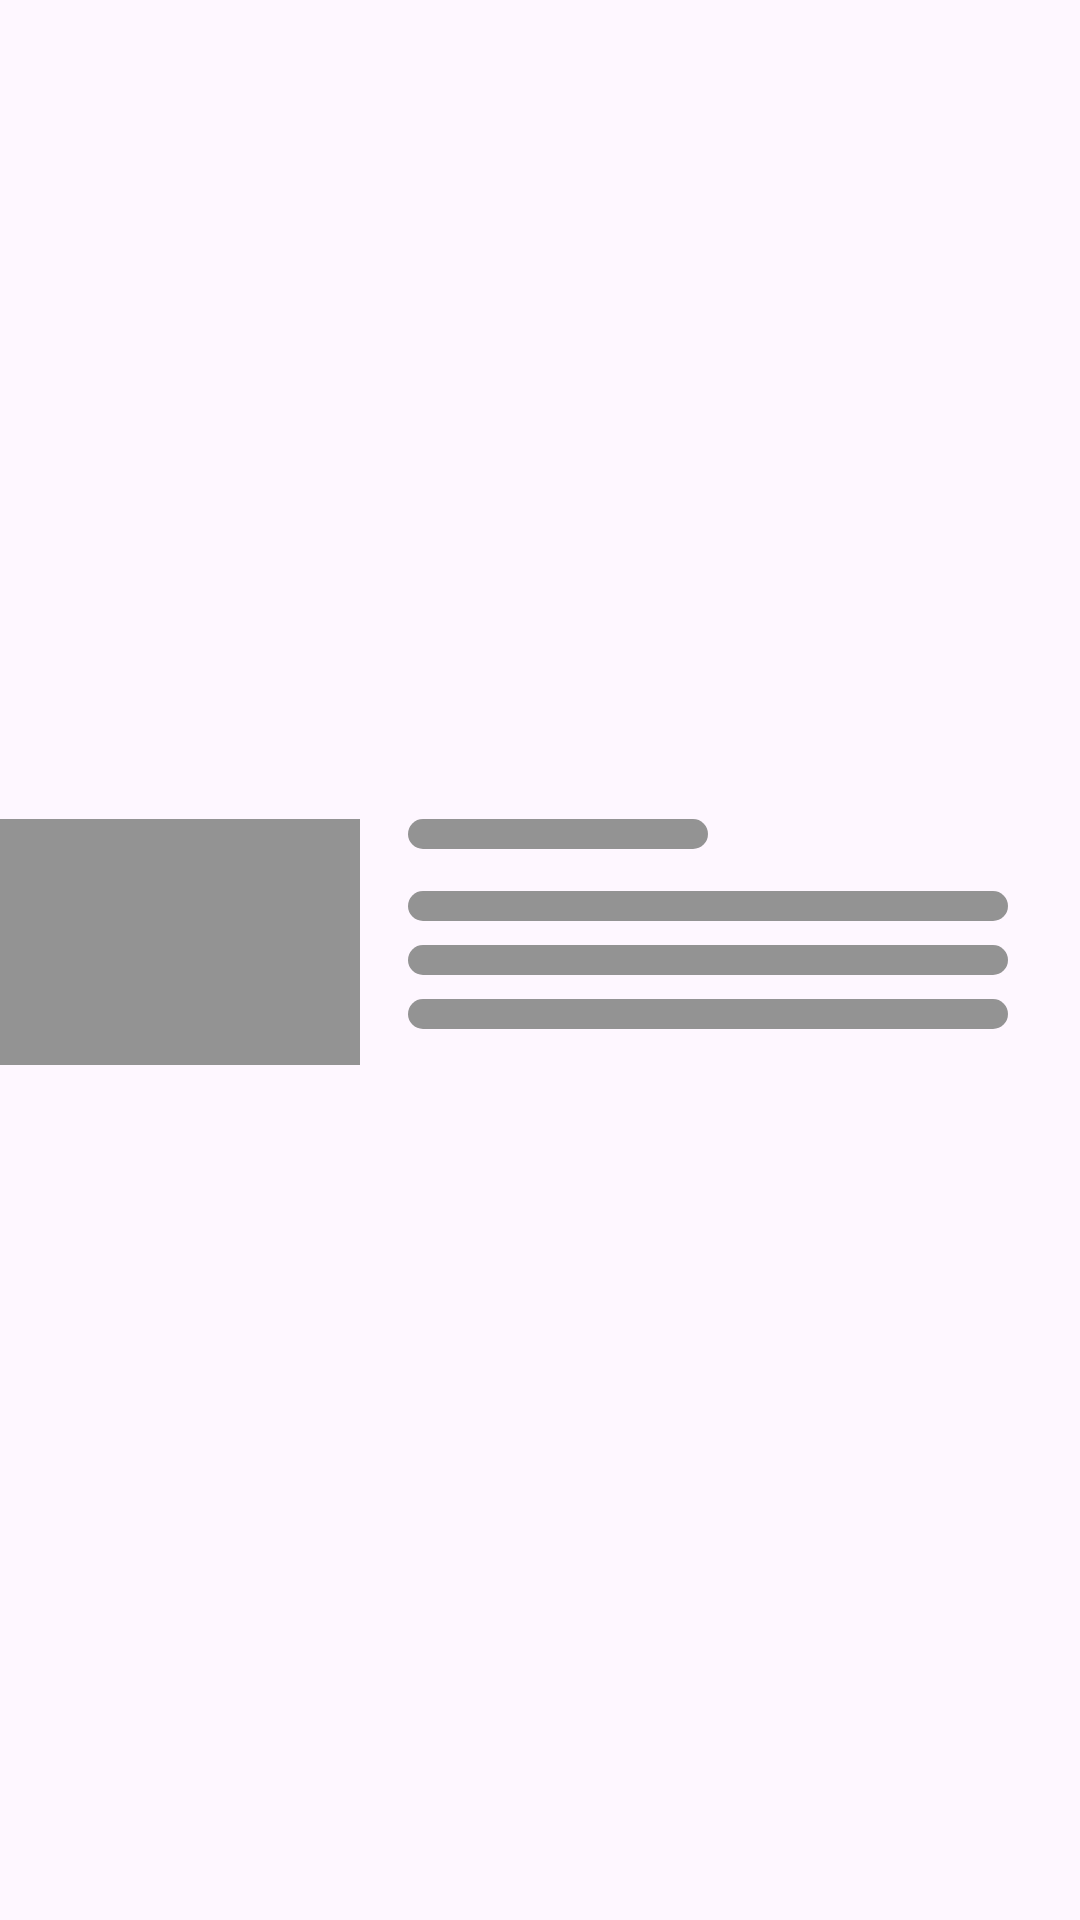

Write the Android layout XML for this screen, with the resource values it uses.
<!-- AndroidManifest.xml: application theme Theme.Capstone -->
<!-- res/layout/placeholder_item_article.xml -->
<?xml version="1.0" encoding="utf-8"?>
<androidx.constraintlayout.widget.ConstraintLayout xmlns:android="http://schemas.android.com/apk/res/android"
    xmlns:app="http://schemas.android.com/apk/res-auto"
    android:layout_width="match_parent"
    android:layout_height="wrap_content">

    <com.google.android.material.imageview.ShapeableImageView
        android:id="@+id/article_image"
        android:layout_width="120dp"
        android:layout_height="82dp"
        android:layout_marginBottom="12dp"
        android:background="@color/grey"
        app:shapeAppearanceOverlay="@style/RoundedSquare"
        android:contentDescription="@string/article_image"
        app:layout_constraintBottom_toBottomOf="parent"
        app:layout_constraintStart_toStartOf="parent"
        app:layout_constraintTop_toTopOf="parent" />

    <ImageView
        android:id="@+id/article_title"
        android:layout_width="100dp"
        android:layout_height="10dp"
        android:layout_marginStart="16dp"
        android:contentDescription="@string/article_title"
        android:background="@drawable/rounded_skeleton"
        app:layout_constraintStart_toEndOf="@id/article_image"
        app:layout_constraintTop_toTopOf="@id/article_image" />

    <ImageView
        android:id="@+id/article_description"
        android:layout_width="200dp"
        android:layout_height="10dp"
        android:background="@drawable/rounded_skeleton"
        android:layout_marginStart="16dp"
        android:layout_marginTop="14dp"
        android:contentDescription="@string/article_description"
        app:layout_constraintStart_toEndOf="@id/article_image"
        app:layout_constraintTop_toBottomOf="@id/article_title" />

    <ImageView
        android:id="@+id/article_description_2"
        android:layout_width="200dp"
        android:layout_height="10dp"
        android:background="@drawable/rounded_skeleton"
        android:layout_marginStart="16dp"
        android:layout_marginTop="8dp"
        android:contentDescription="@string/article_description"
        app:layout_constraintStart_toEndOf="@id/article_image"
        app:layout_constraintTop_toBottomOf="@id/article_description" />

    <ImageView
        android:id="@+id/article_description_3"
        android:layout_width="200dp"
        android:layout_height="10dp"
        android:background="@drawable/rounded_skeleton"
        android:layout_marginStart="16dp"
        android:layout_marginTop="8dp"
        android:contentDescription="@string/article_description"
        app:layout_constraintStart_toEndOf="@id/article_image"
        app:layout_constraintTop_toBottomOf="@id/article_description_2" />

</androidx.constraintlayout.widget.ConstraintLayout>
<!-- resources referenced by this layout -->
<resources>
  <color name="grey">#939393</color>
  <!-- drawable rounded_skeleton (drawable) -->
  <?xml version="1.0" encoding="utf-8"?>
  <shape xmlns:android="http://schemas.android.com/apk/res/android"
      android:shape="rectangle" >
      <solid
          android:color="@color/grey" />
      <corners
          android:radius="60dp" />
      <size
          android:height="60dp"
          android:width="60dp" />
  </shape>
  <string name="article_description">article_description</string>
  <string name="article_image">Article image</string>
  <string name="article_title">Article Title</string>
  <style name="Theme.Capstone" parent="Base.Theme.Capstone" />
  <style name="Base.Theme.Capstone" parent="Theme.Material3.Light.NoActionBar">
          
           <item name="colorPrimary">@color/green</item>
      </style>
  <color name="green">#05BE71</color>
</resources>
